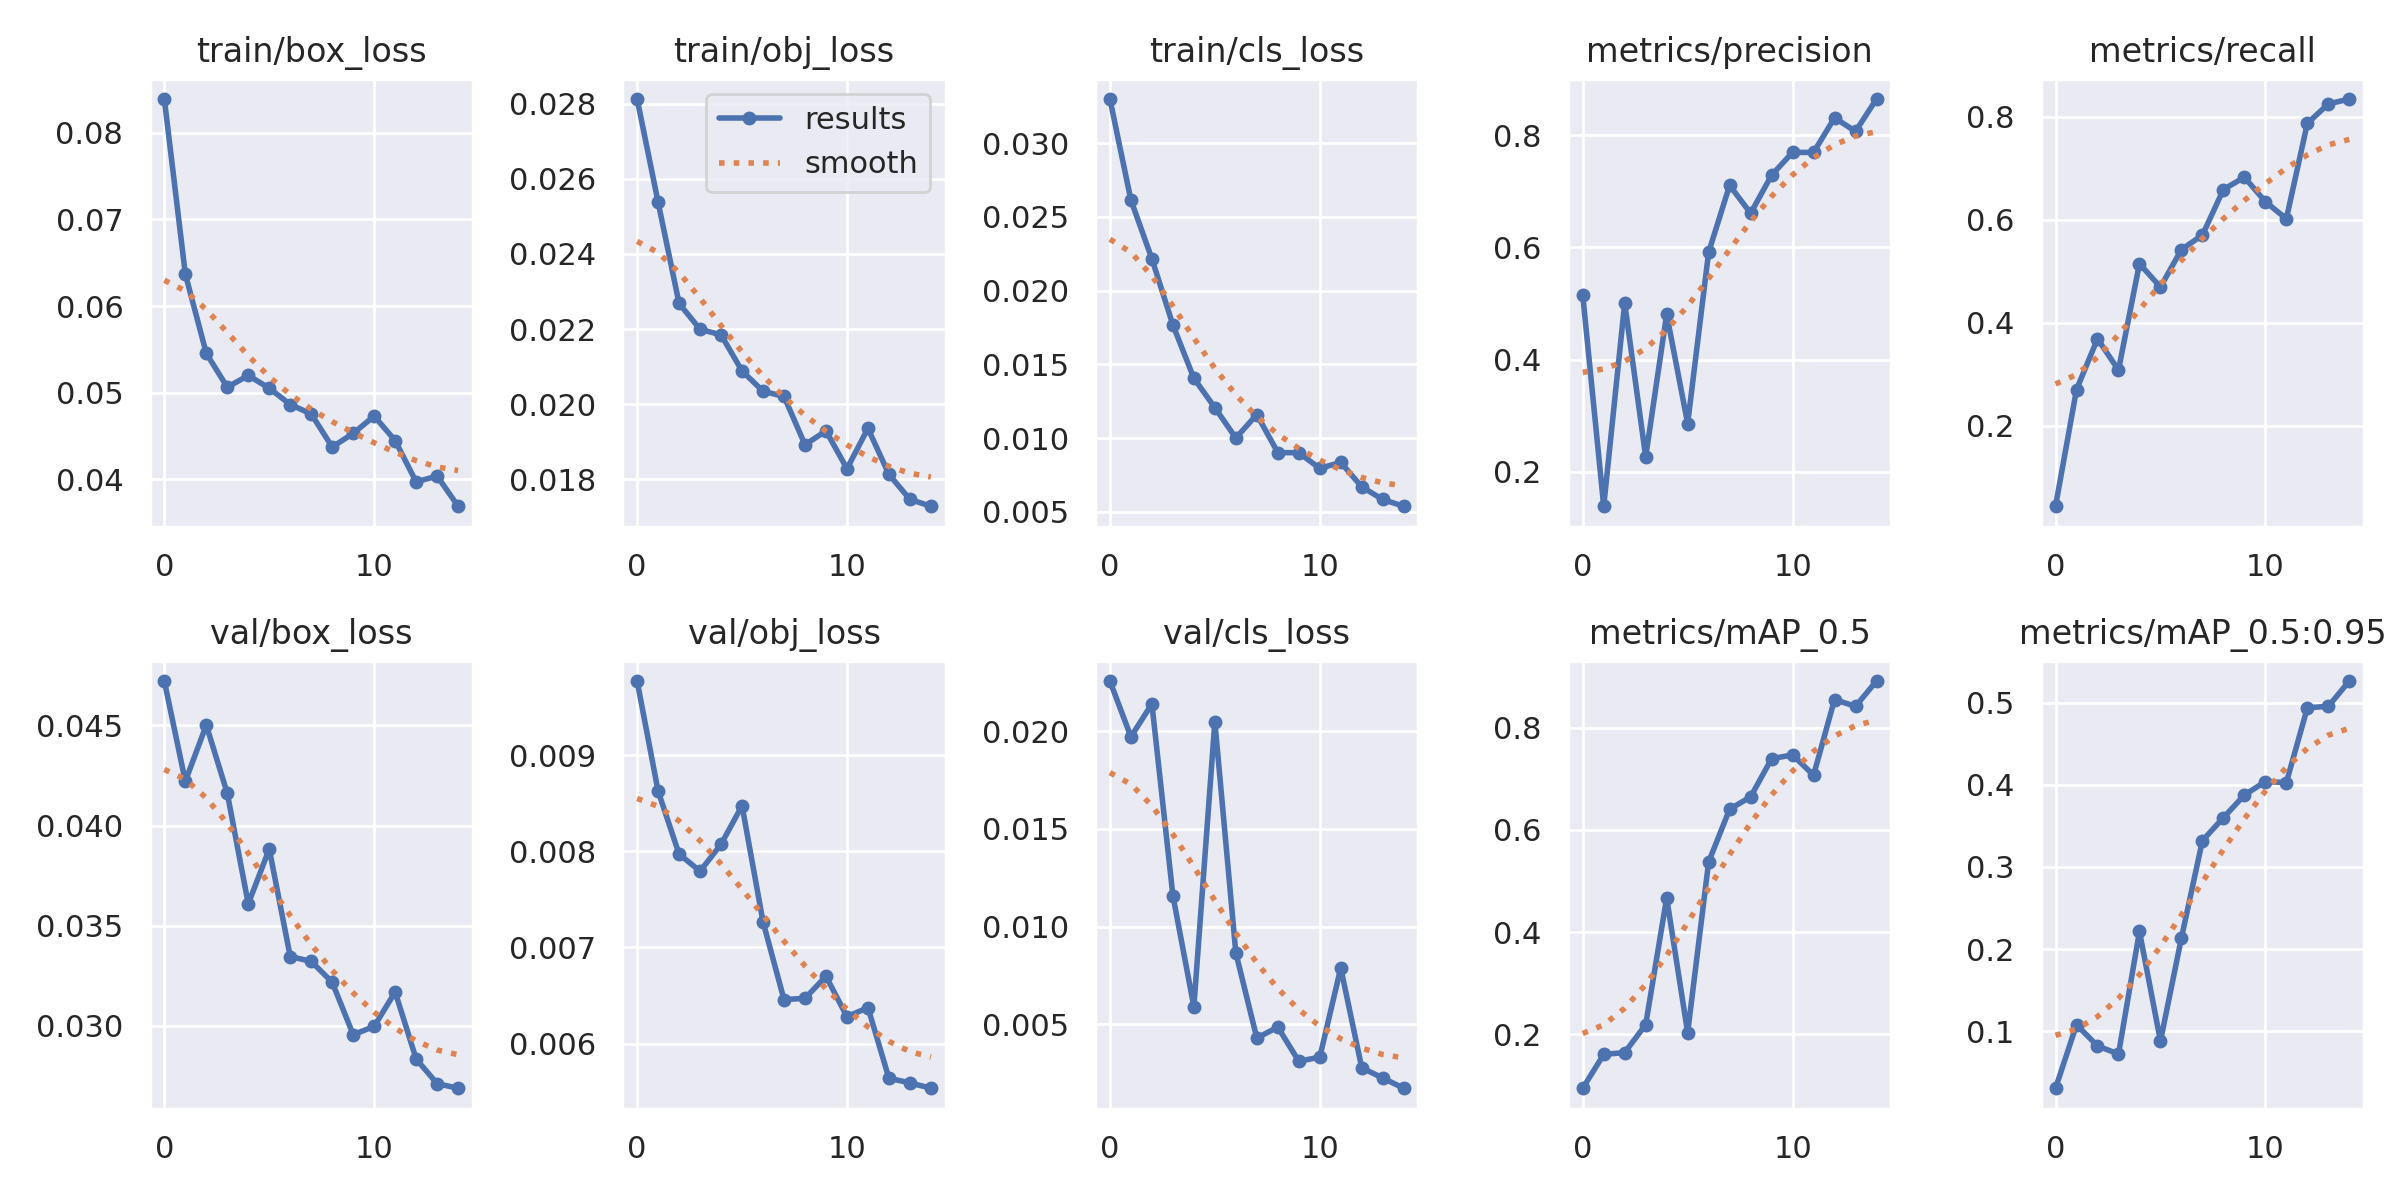

Data behind this chart, as committed beside it:
epoch, train/box_loss, train/obj_loss, train/cls_loss, metrics/precision, metrics/recall, metrics/mAP_0.5, metrics/mAP_0.5:0.95, val/box_loss, val/obj_loss, val/cls_loss, x/lr0, x/lr1, x/lr2
0, 0.0839, 0.02812, 0.033, 0.5153, 0.04366, 0.09457, 0.03053, 0.04722, 0.00977, 0.02258, 0.07054, 0.003273, 0.003273
1, 0.06371, 0.02538, 0.02615, 0.1387, 0.2704, 0.1606, 0.1079, 0.04221, 0.008625, 0.01972, 0.04011, 0.00617, 0.00617
2, 0.05455, 0.02268, 0.02217, 0.5008, 0.3689, 0.1644, 0.08201, 0.04502, 0.00797, 0.02141, 0.009234, 0.008627, 0.008627
3, 0.05063, 0.022, 0.01767, 0.2268, 0.3082, 0.2189, 0.0722, 0.04161, 0.007793, 0.01159, 0.00802, 0.00802, 0.00802
4, 0.052, 0.02185, 0.01406, 0.4808, 0.5149, 0.4668, 0.2214, 0.0361, 0.008073, 0.005893, 0.00802, 0.00802, 0.00802
5, 0.05052, 0.02089, 0.01206, 0.2861, 0.4694, 0.2032, 0.08797, 0.03883, 0.008473, 0.0205, 0.00736, 0.00736, 0.00736
6, 0.04864, 0.02035, 0.01, 0.5913, 0.5423, 0.537, 0.2135, 0.03347, 0.007266, 0.008647, 0.0067, 0.0067, 0.0067
7, 0.04755, 0.02021, 0.01159, 0.7105, 0.5704, 0.6403, 0.3319, 0.03322, 0.006457, 0.004282, 0.00604, 0.00604, 0.00604
8, 0.04374, 0.01893, 0.009012, 0.6607, 0.659, 0.6643, 0.3599, 0.03218, 0.00647, 0.004845, 0.00538, 0.00538, 0.00538
9, 0.04531, 0.01929, 0.008998, 0.7285, 0.6829, 0.7389, 0.3874, 0.02956, 0.0067, 0.003095, 0.00472, 0.00472, 0.00472
10, 0.04731, 0.01829, 0.00794, 0.7692, 0.6352, 0.7465, 0.4038, 0.02998, 0.00628, 0.003303, 0.00406, 0.00406, 0.00406
11, 0.04448, 0.01936, 0.008344, 0.7691, 0.602, 0.7067, 0.4026, 0.0317, 0.006374, 0.007876, 0.0034, 0.0034, 0.0034
12, 0.03971, 0.01813, 0.006687, 0.8308, 0.7875, 0.8547, 0.4936, 0.02835, 0.005639, 0.00276, 0.00274, 0.00274, 0.00274
13, 0.04039, 0.01747, 0.005827, 0.8066, 0.8252, 0.8414, 0.4954, 0.02712, 0.005592, 0.002233, 0.00208, 0.00208, 0.00208
14, 0.0369, 0.01729, 0.005368, 0.8643, 0.8347, 0.8909, 0.5262, 0.02689, 0.005536, 0.00171, 0.00142, 0.00142, 0.00142
